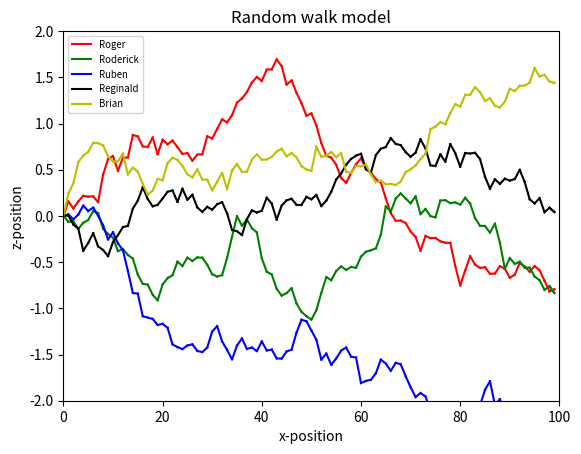

This chart was generated by the following Python code:
import numpy as np
import matplotlib.pyplot as plt


nsteps = 100
plt.axis([0, 100, -2, 2])
plt.title('Random walk model')
plt.xlabel('x-position')
plt.ylabel('z-position') 

cols = ['r','g','b','k','y']
lbls = ['Roger', 'Roderick', 'Ruben', 'Reginald', 'Brian']

for p in range(0,5):
    oldw = 0.0 
    for i in range(1, nsteps):
        yi = np.random.normal(0)
        # Weiner process
        neww = oldw+(yi/np.sqrt(nsteps))
        x = [i-1,i]
        y = [oldw, neww]
        #plt.scatter(i, neww, s=20, c=cols[p])
        plt.plot(x,y, c=cols[p])
        plt.pause(0.01)
        oldw = neww
    plt.plot(x,y, c=cols[p], label=lbls[p])
    plt.legend(loc='upper left', fontsize='x-small')
plt.show()